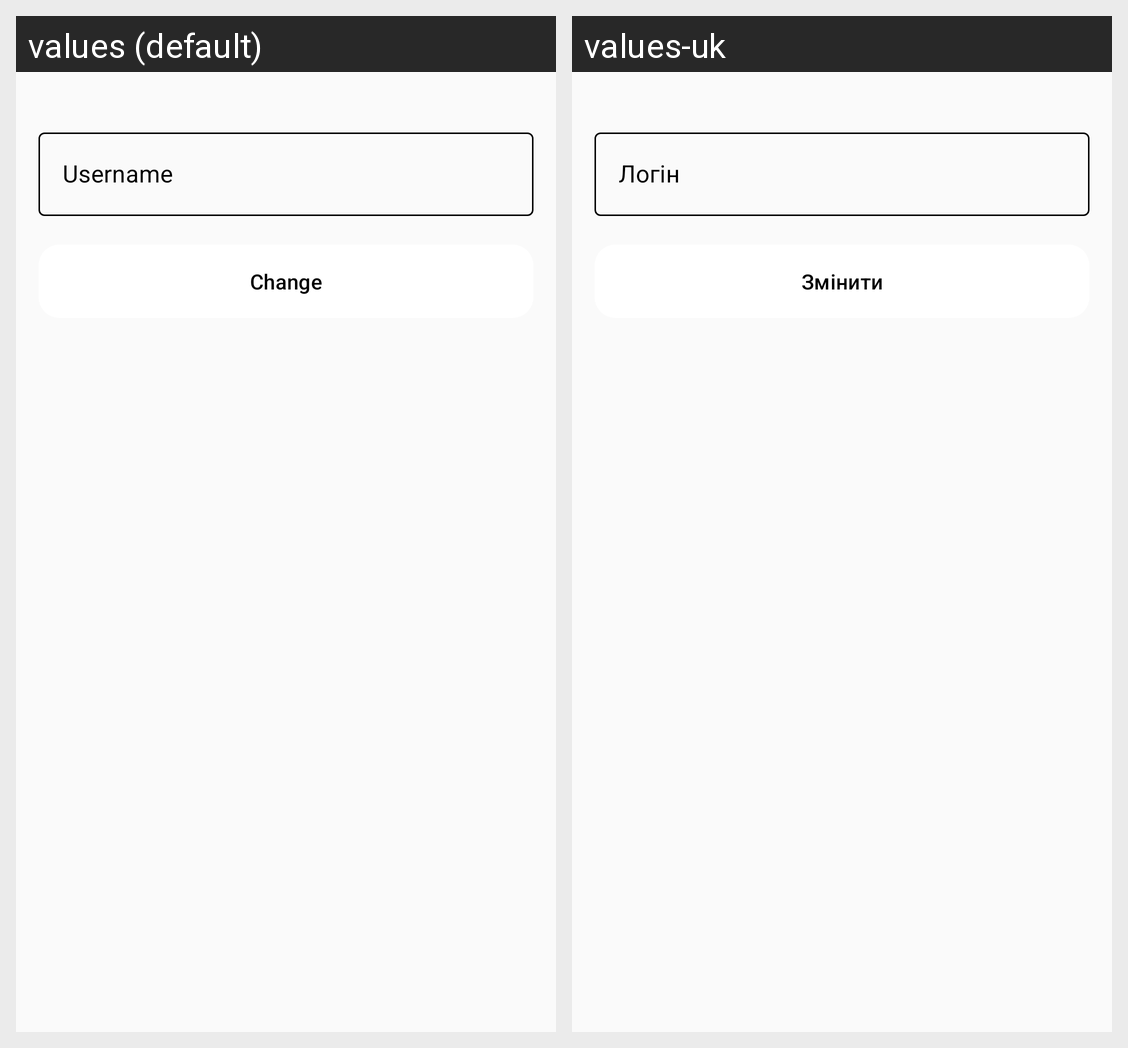

Locale-by-locale string values for the Android screen shown in this grid:
Android screen res/layout/fragment_settings_change_username.xml rendered under 2 locales, left to right: values (default), values-uk. Device: Nexus 5 (rendered at 1080×1920; each locale shown at half size, 540×960, under a caption strip naming it); theme Theme.MindVocab.
Strings drawn on this screen, with the default value and each locale's value (text and hints the layout hard-codes, and strings that could not be matched under every locale, appear in the picture but are not listed):

username_hint
  values: Username
  values-uk: Логін

change_username
  values: Change
  values-uk: Змінити
